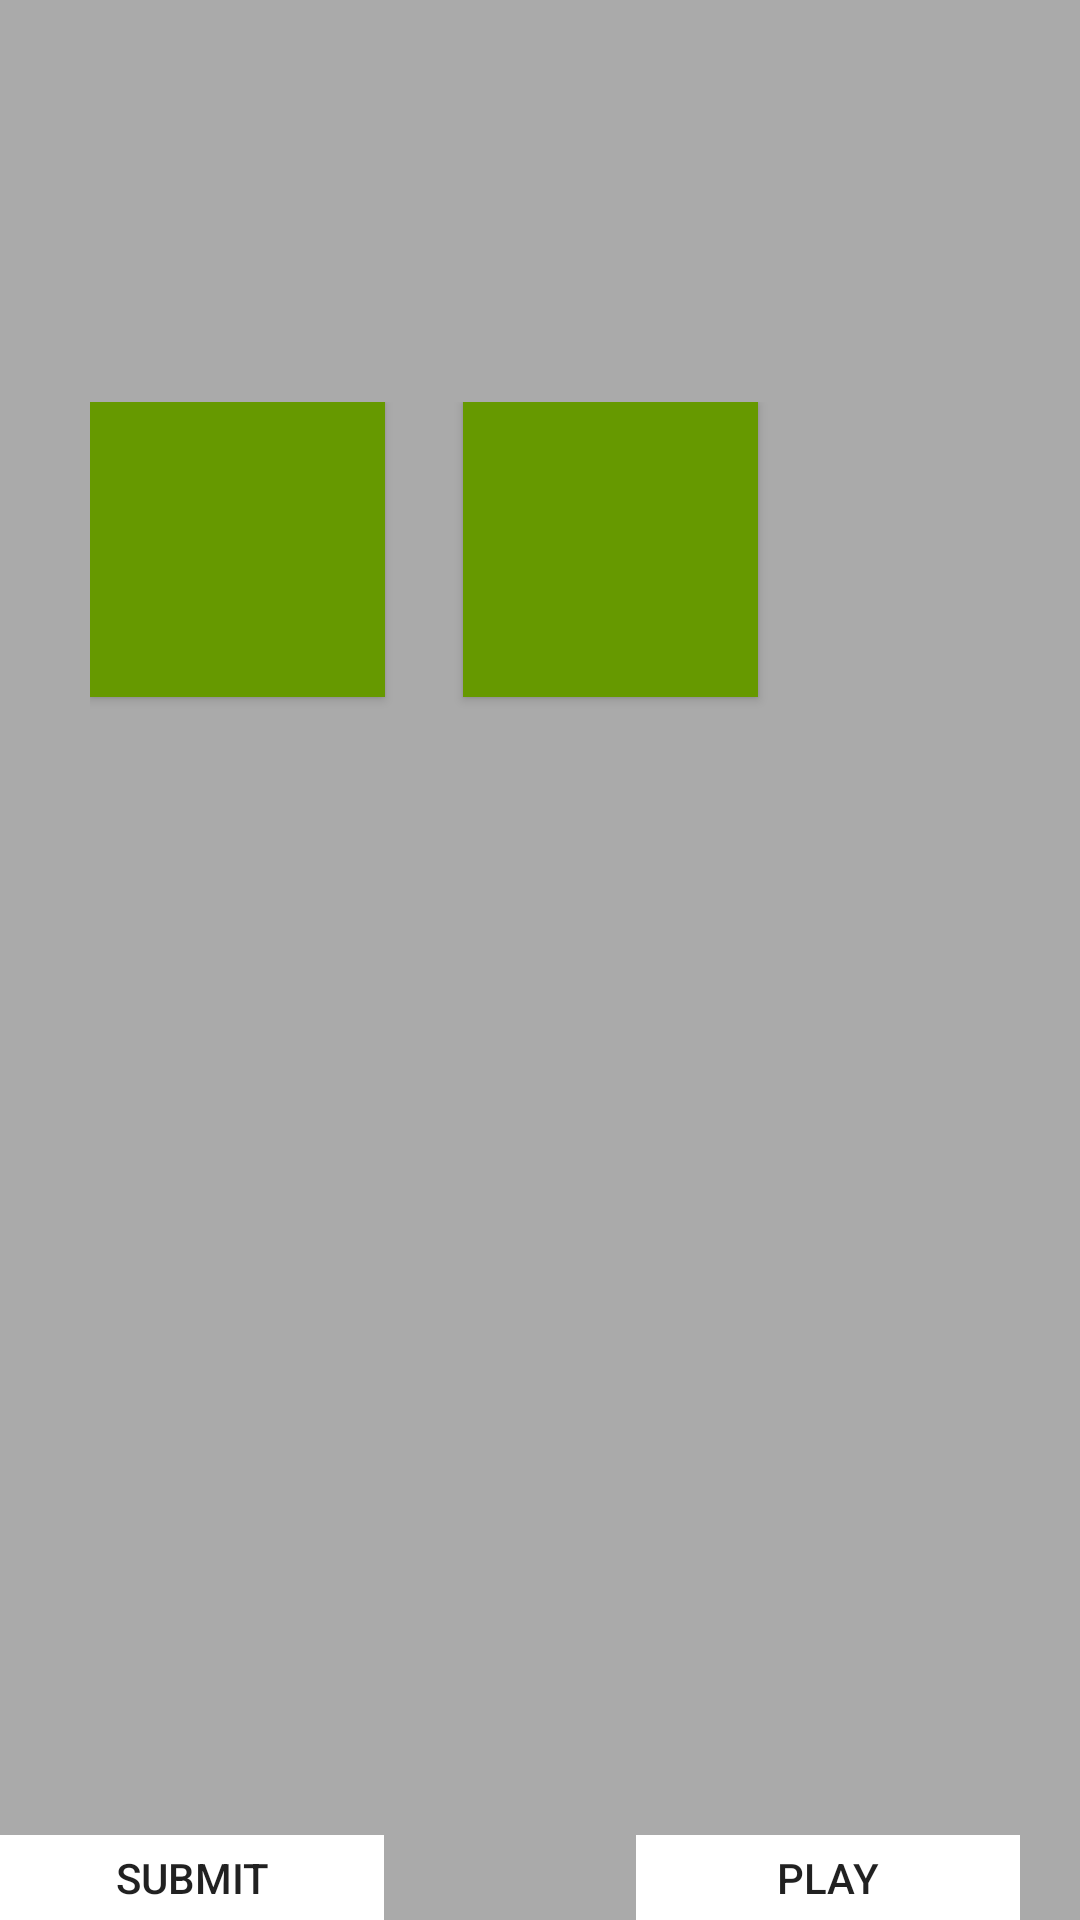

Write the Android layout XML for this screen, with the resource values it uses.
<!-- AndroidManifest.xml: application theme AppTheme -->
<!-- res/layout/activity_main.xml -->
<?xml version="1.0" encoding="utf-8"?>
<android.support.constraint.ConstraintLayout xmlns:android="http://schemas.android.com/apk/res/android"
    xmlns:app="http://schemas.android.com/apk/res-auto"
    xmlns:tools="http://schemas.android.com/tools"
    android:layout_width="match_parent"
    android:layout_height="match_parent"
    android:background="@android:color/darker_gray"
    tools:context=".MainActivity">

    <LinearLayout
        android:layout_width="match_parent"
        android:layout_height="337dp"
        android:layout_marginStart="30dp"
        android:layout_marginLeft="100dp"
        android:layout_marginTop="134dp"
        android:layout_marginEnd="30dp"
        android:layout_marginRight="30dp"
        android:orientation="horizontal"
        app:layout_constraintEnd_toEndOf="parent"
        app:layout_constraintStart_toStartOf="parent"
        app:layout_constraintTop_toTopOf="parent">

        <Button
            android:id="@+id/game_button1"
            android:layout_width="295px"
            android:layout_height="295px"
            android:background="@android:color/holo_green_dark"
            tools:layout_editor_absoluteX="47dp"
            tools:layout_editor_absoluteY="16dp" />

        <Button
            android:id="@+id/game_button2"
            android:layout_width="295px"
            android:layout_height="295px"
            android:background="@android:color/holo_green_dark"
            android:layout_marginLeft="26dp"
            tools:layout_editor_absoluteX="47dp"
            tools:layout_editor_absoluteY="16dp" />
    </LinearLayout>

    <LinearLayout
        android:layout_width="384px"
        android:layout_height="85px"
        android:layout_marginStart="192dp"
        android:layout_marginLeft="192dp"
        android:orientation="vertical"
        app:layout_constraintBottom_toBottomOf="parent"
        app:layout_constraintEnd_toEndOf="parent"
        app:layout_constraintStart_toStartOf="parent">

        <Button
            android:id="@+id/start_game"
            android:layout_width="match_parent"
            android:layout_height="match_parent"
            android:background="@android:color/white"
            android:text="@string/playButton"
            tools:layout_editor_absoluteX="101dp"
            tools:layout_editor_absoluteY="457dp" />
    </LinearLayout>

    <LinearLayout
        android:layout_width="384px"
        android:layout_height="85px"
        android:orientation="vertical"
        app:layout_constraintBottom_toBottomOf="parent"
        app:layout_constraintEnd_toEndOf="parent"
        app:layout_constraintHorizontal_bias="0.0"
        app:layout_constraintStart_toStartOf="parent">

        <Button
            android:id="@+id/submit_answer"
            android:layout_width="match_parent"
            android:layout_height="match_parent"
            android:background="@android:color/white"
            android:text="@string/submitAnswer"
            tools:layout_editor_absoluteX="101dp"
            tools:layout_editor_absoluteY="457dp" />
    </LinearLayout>

</android.support.constraint.ConstraintLayout>
<!-- resources referenced by this layout -->
<resources>
  <string name="playButton">Play</string>
  <string name="submitAnswer">Submit</string>
  <style name="AppTheme" parent="Theme.AppCompat.Light.NoActionBar">
          
          <item name="colorPrimary">@color/colorPrimary</item>
          <item name="colorPrimaryDark">@color/colorPrimaryDark</item>
          <item name="colorAccent">@color/colorAccent</item>
      </style>
  <color name="colorPrimary">#008577</color>
  <color name="colorPrimaryDark">#000000</color>
  <color name="colorAccent">#D81B60</color>
</resources>
